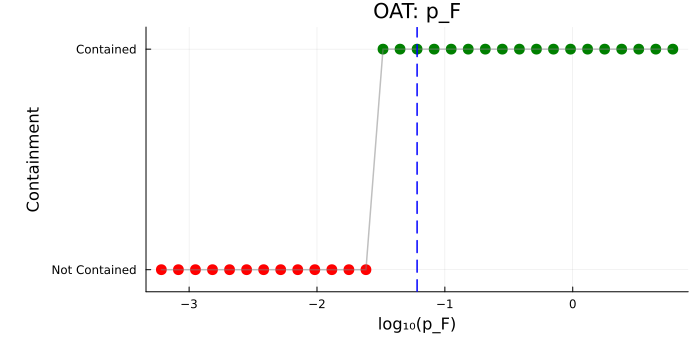

The file beside this chart, header and first rows:
parameter, log10_value, param_value, contained, solver_success
p_F, -3.217, 0.0006066, 0, 1
p_F, -3.084, 0.0008246, 0, 1
p_F, -2.95, 0.001121, 0, 1
p_F, -2.817, 0.001524, 0, 1
p_F, -2.684, 0.002071, 0, 1
p_F, -2.55, 0.002816, 0, 1
p_F, -2.417, 0.003827, 0, 1
p_F, -2.284, 0.005203, 0, 1
p_F, -2.15, 0.007073, 0, 1
p_F, -2.017, 0.009614, 0, 1
p_F, -1.884, 0.01307, 0, 1
p_F, -1.75, 0.01777, 0, 1
p_F, -1.617, 0.02415, 0, 1
p_F, -1.484, 0.03283, 1, 1
p_F, -1.35, 0.04462, 1, 1
p_F, -1.217, 0.06066, 1, 1
p_F, -1.084, 0.08246, 1, 1
p_F, -0.9504, 0.1121, 1, 1
p_F, -0.8171, 0.1524, 1, 1
p_F, -0.6838, 0.2071, 1, 1
p_F, -0.5504, 0.2816, 1, 1
p_F, -0.4171, 0.3827, 1, 1
p_F, -0.2838, 0.5203, 1, 1
p_F, -0.1504, 0.7073, 1, 1
p_F, -0.01709, 0.9614, 1, 1
p_F, 0.1162, 1.307, 1, 1
p_F, 0.2496, 1.777, 1, 1
p_F, 0.3829, 2.415, 1, 1
p_F, 0.5162, 3.283, 1, 1
p_F, 0.6496, 4.462, 1, 1
p_F, 0.7829, 6.066, 1, 1
